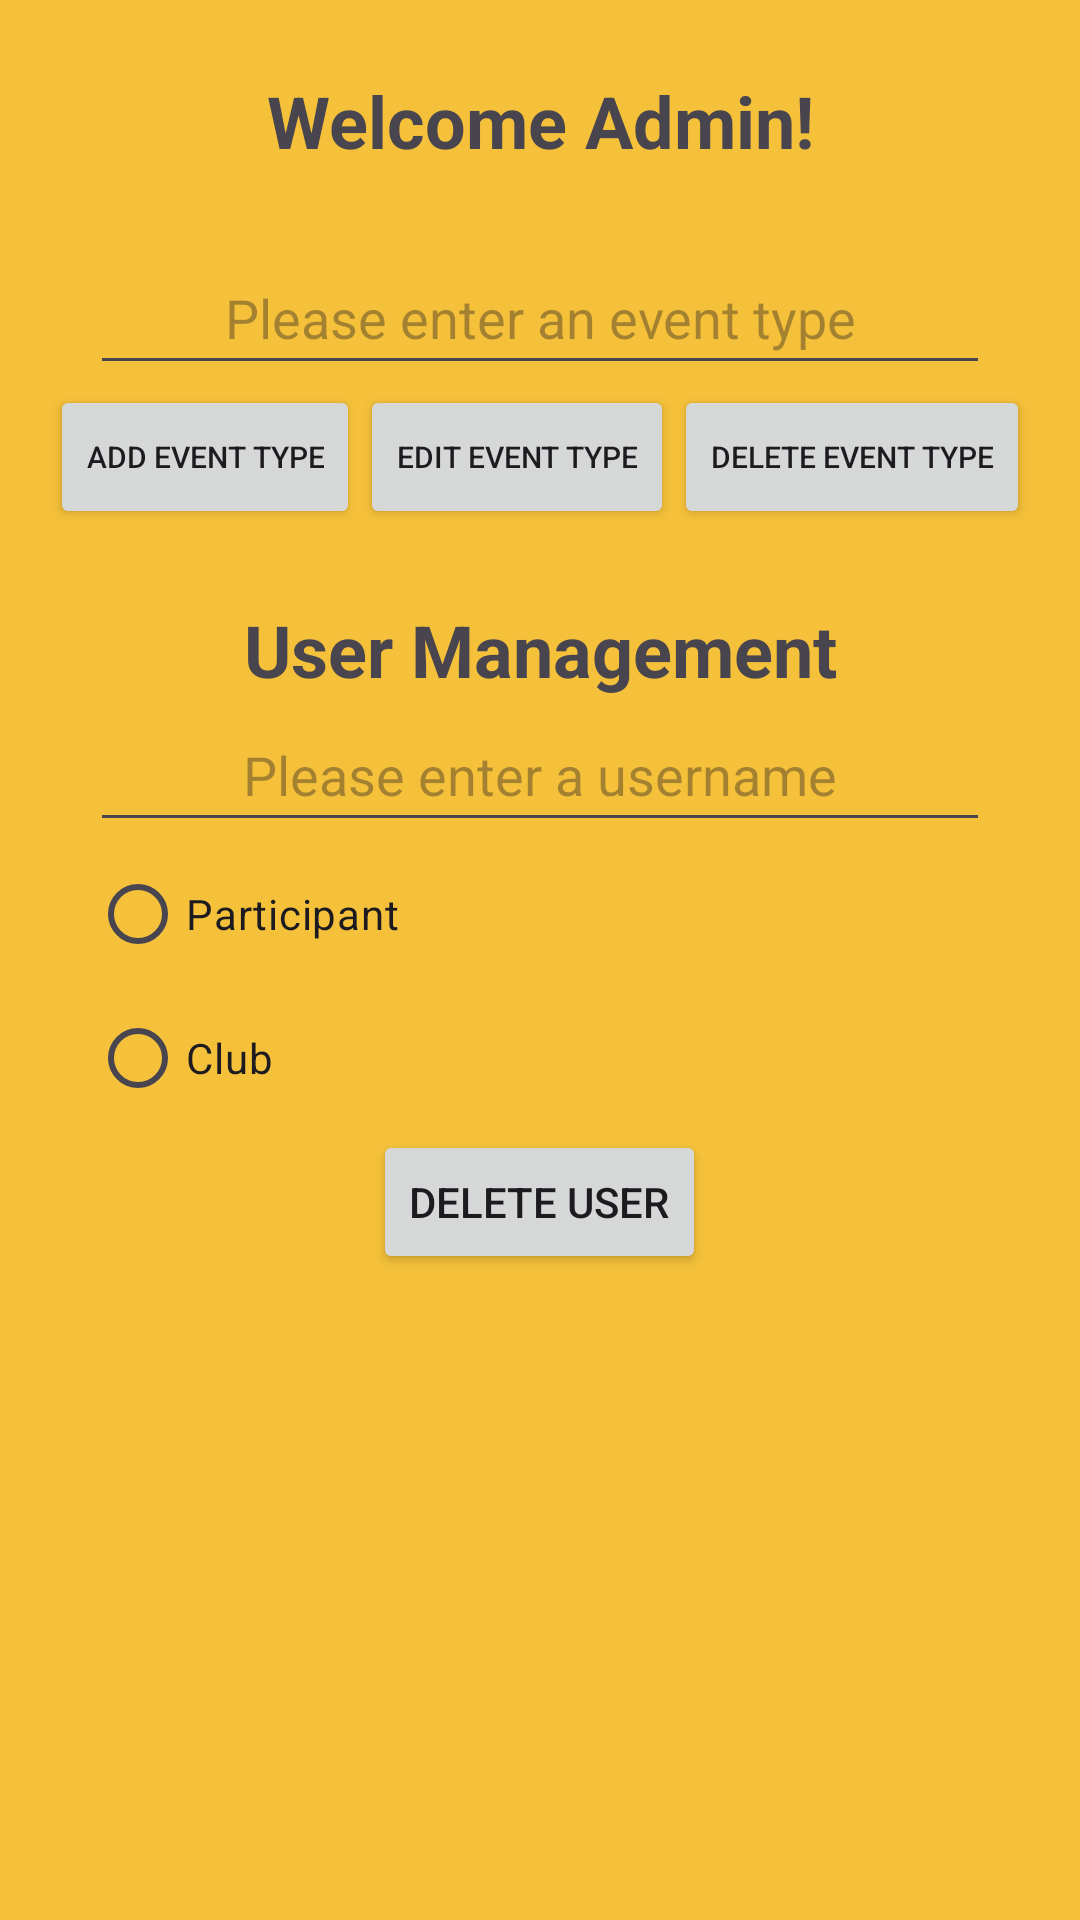

Here is an Android app screen rendered from its layout file. Give the layout XML and the strings, colors and styles it references.
<!-- AndroidManifest.xml: application theme Theme.GCC_APP_GRP10 -->
<!-- res/layout/activity_admin_welcome.xml -->
<?xml version="1.0" encoding="utf-8"?>
<LinearLayout xmlns:android="http://schemas.android.com/apk/res/android"
    xmlns:app="http://schemas.android.com/apk/res-auto"
    xmlns:tools="http://schemas.android.com/tools"
    android:layout_width="match_parent"
    android:layout_height="match_parent"
    tools:context=".Activities.AdminWelcome">

    <RelativeLayout
        android:layout_width="match_parent"
        android:layout_height="match_parent"
        tools:context=".Database.Interfaces.CanRegister">

        <ScrollView
            android:layout_width="match_parent"
            android:layout_height="match_parent">

            <LinearLayout
                android:layout_width="match_parent"
                android:layout_height="wrap_content"
                android:orientation="vertical">

                <Space
                    android:layout_width="match_parent"
                    android:layout_height="24dp" />

                <TextView
                    android:id="@+id/titleTextView"
                    android:layout_width="match_parent"
                    android:layout_height="wrap_content"
                    android:gravity="center"
                    android:text="Welcome Admin!"
                    android:textSize="24sp"
                    android:textStyle="bold" />

                <Space
                    android:layout_width="match_parent"
                    android:layout_height="24dp" />

                <EditText
                    android:id="@+id/addEventType"
                    android:layout_width="300dp"
                    android:layout_height="48dp"
                    android:layout_gravity="center"
                    android:ems="10"
                    android:gravity="center"
                    android:hint="Please enter an event type"
                    android:inputType="text" />
                <LinearLayout
                    android:layout_width="wrap_content"
                    android:layout_height="match_parent"
                    android:layout_gravity="center"
                    android:layout_alignParentBottom="true">

                    <Button
                        android:id="@+id/AddEventTypeButton"
                        android:layout_width="wrap_content"
                        android:layout_height="wrap_content"
                        android:onClick="onAddEventTypeButton"
                        android:text="Add Event Type"
                        android:textSize="10sp" />

                    <Button
                        android:id="@+id/editEventTypeButton"
                        android:layout_width="wrap_content"
                        android:layout_height="wrap_content"
                        android:layout_weight="1"
                        android:onClick="onEditEventTypeButton"
                        android:text="Edit Event Type"
                        android:textSize="10sp" />

                    <Button
                        android:id="@+id/deleteEventTypeButton"
                        android:layout_width="wrap_content"
                        android:layout_height="wrap_content"
                        android:onClick="onDeleteEventTypeButton"
                        android:text="Delete Event Type"
                        android:textSize="10sp" />
                </LinearLayout>

                <Space
                    android:layout_width="match_parent"
                    android:layout_height="24dp" />

                <TextView
                    android:layout_width="match_parent"
                    android:layout_height="wrap_content"
                    android:gravity="center"
                    android:text="User Management"
                    android:textSize="24sp"
                    android:textStyle="bold" />

                <EditText
                    android:id="@+id/deleteUser"
                    android:layout_width="300dp"
                    android:layout_height="48dp"
                    android:layout_gravity="center"
                    android:ems="10"
                    android:gravity="center"
                    android:hint="Please enter a username"
                    android:inputType="text" />

                <RadioGroup
                    android:layout_width="300dp"
                    android:layout_height="match_parent"
                    android:layout_gravity="center">

                    <RadioButton
                        android:id="@+id/deleteParticipant"
                        android:layout_width="match_parent"
                        android:layout_height="wrap_content"
                        android:text="@string/role_participant" />

                    <RadioButton
                        android:id="@+id/deleteClub"
                        android:layout_width="match_parent"
                        android:layout_height="wrap_content"
                        android:text="@string/role_club" />
                </RadioGroup>

                <Button
                    android:id="@+id/deleteUserButton"
                    android:layout_width="wrap_content"
                    android:layout_height="wrap_content"
                    android:layout_gravity="center"
                    android:text="Delete User"
                    android:onClick="onDeleteUserButton"/>


            </LinearLayout>
        </ScrollView>

    </RelativeLayout>

</LinearLayout>
<!-- resources referenced by this layout -->
<resources>
  <string name="role_club">Club</string>
  <string name="role_participant">Participant</string>
  <style name="Theme.GCC_APP_GRP10" parent="Base.Theme.GCC_APP_GRP10" />
  <style name="Base.Theme.GCC_APP_GRP10" parent="Theme.Material3.DayNight.NoActionBar">
          
          <item name="android:windowBackground">@color/yellow2</item> --&gt;
      </style>
  <color name="yellow2">#F5C13A</color>
</resources>
